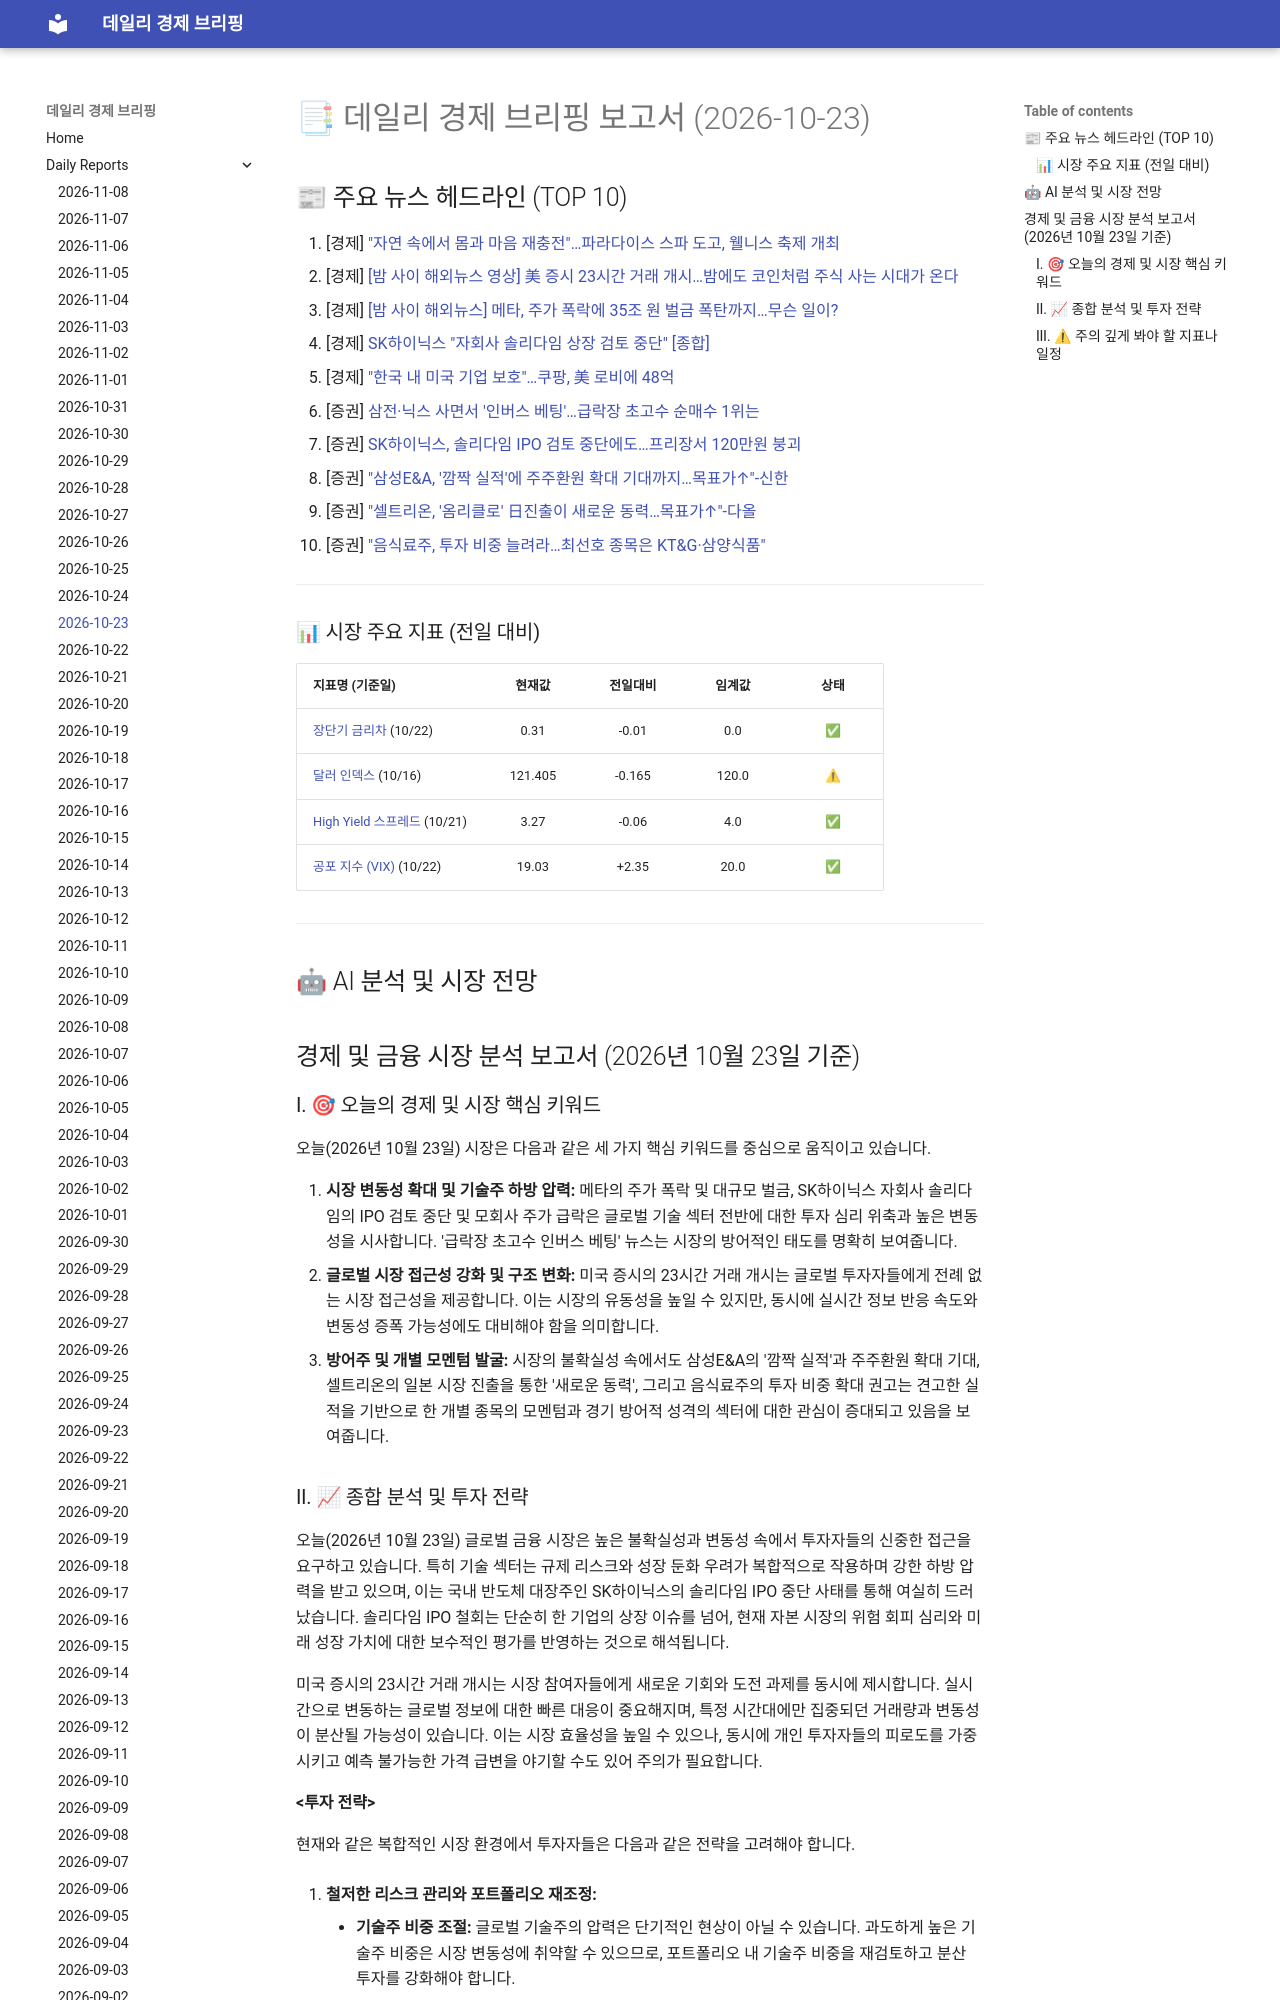

repository: 4610162/daily_news · page: reports/2026-10-23/index.html · generator: mkdocs

# 📑 데일리 경제 브리핑 보고서 (2026-10-23)

## 📰 주요 뉴스 헤드라인 (TOP 10)
1. [경제] ["자연 속에서 몸과 마음 재충전"…파라다이스 스파 도고, 웰니스 축제 개최](https://www.hankyung.com/article/202610230081g)
2. [경제] [[밤 사이 해외뉴스 영상] 美 증시 23시간 거래 개시…밤에도 코인처럼 주식 사는 시대가 온다](https://www.hankyung.com/article/202610230065i)
3. [경제] [[밤 사이 해외뉴스] 메타, 주가 폭락에 35조 원 벌금 폭탄까지…무슨 일이?](https://www.hankyung.com/article/202610230055i)
4. [경제] [SK하이닉스 "자회사 솔리다임 상장 검토 중단" [종합]](https://www.hankyung.com/article/202610239998g)
5. [경제] ["한국 내 미국 기업 보호"…쿠팡, 美 로비에 48억](https://www.hankyung.com/article/202610239975g)
6. [증권] [삼전·닉스 사면서 '인버스 베팅'…급락장 초고수 순매수 1위는](https://www.hankyung.com/article/202610230069i)
7. [증권] [SK하이닉스, 솔리다임 IPO 검토 중단에도…프리장서 120만원 붕괴](https://www.hankyung.com/article/2026102300706)
8. [증권] ["삼성E&A, '깜짝 실적'에 주주환원 확대 기대까지…목표가↑"-신한](https://www.hankyung.com/article/2026102300946)
9. [증권] ["셀트리온, '옴리클로' 日진출이 새로운 동력…목표가↑"-다올](https://www.hankyung.com/article/2026102300156)
10. [증권] ["음식료주, 투자 비중 늘려라…최선호 종목은 KT&G·삼양식품"](https://www.hankyung.com/article/2026102300566)

---

### 📊 시장 주요 지표 (전일 대비)
| 지표명 (기준일) | 현재값 | 전일대비 | 임계값 | 상태 |
| :--- | :---: | :---: | :---: | :---: |
| [장단기 금리차](https://fred.stlouisfed.org/series/T10Y2Y) (10/22) | 0.31 | -0.01 | 0.0 | ✅ |
| [달러 인덱스](https://fred.stlouisfed.org/series/DTWEXBGS) (10/16) | 121.405 | -0.165 | 120.0 | ⚠ |
| [High Yield 스프레드](https://fred.stlouisfed.org/series/BAMLH0A0HYM2) (10/21) | 3.27 | -0.06 | 4.0 | ✅ |
| [공포 지수 (VIX)](https://finance.yahoo.com/quote/%5EVIX) (10/22) | 19.03 | +2.35 | 20.0 | ✅ |



---

## 🤖 AI 분석 및 시장 전망
## 경제 및 금융 시장 분석 보고서 (2026년 10월 23일 기준)
